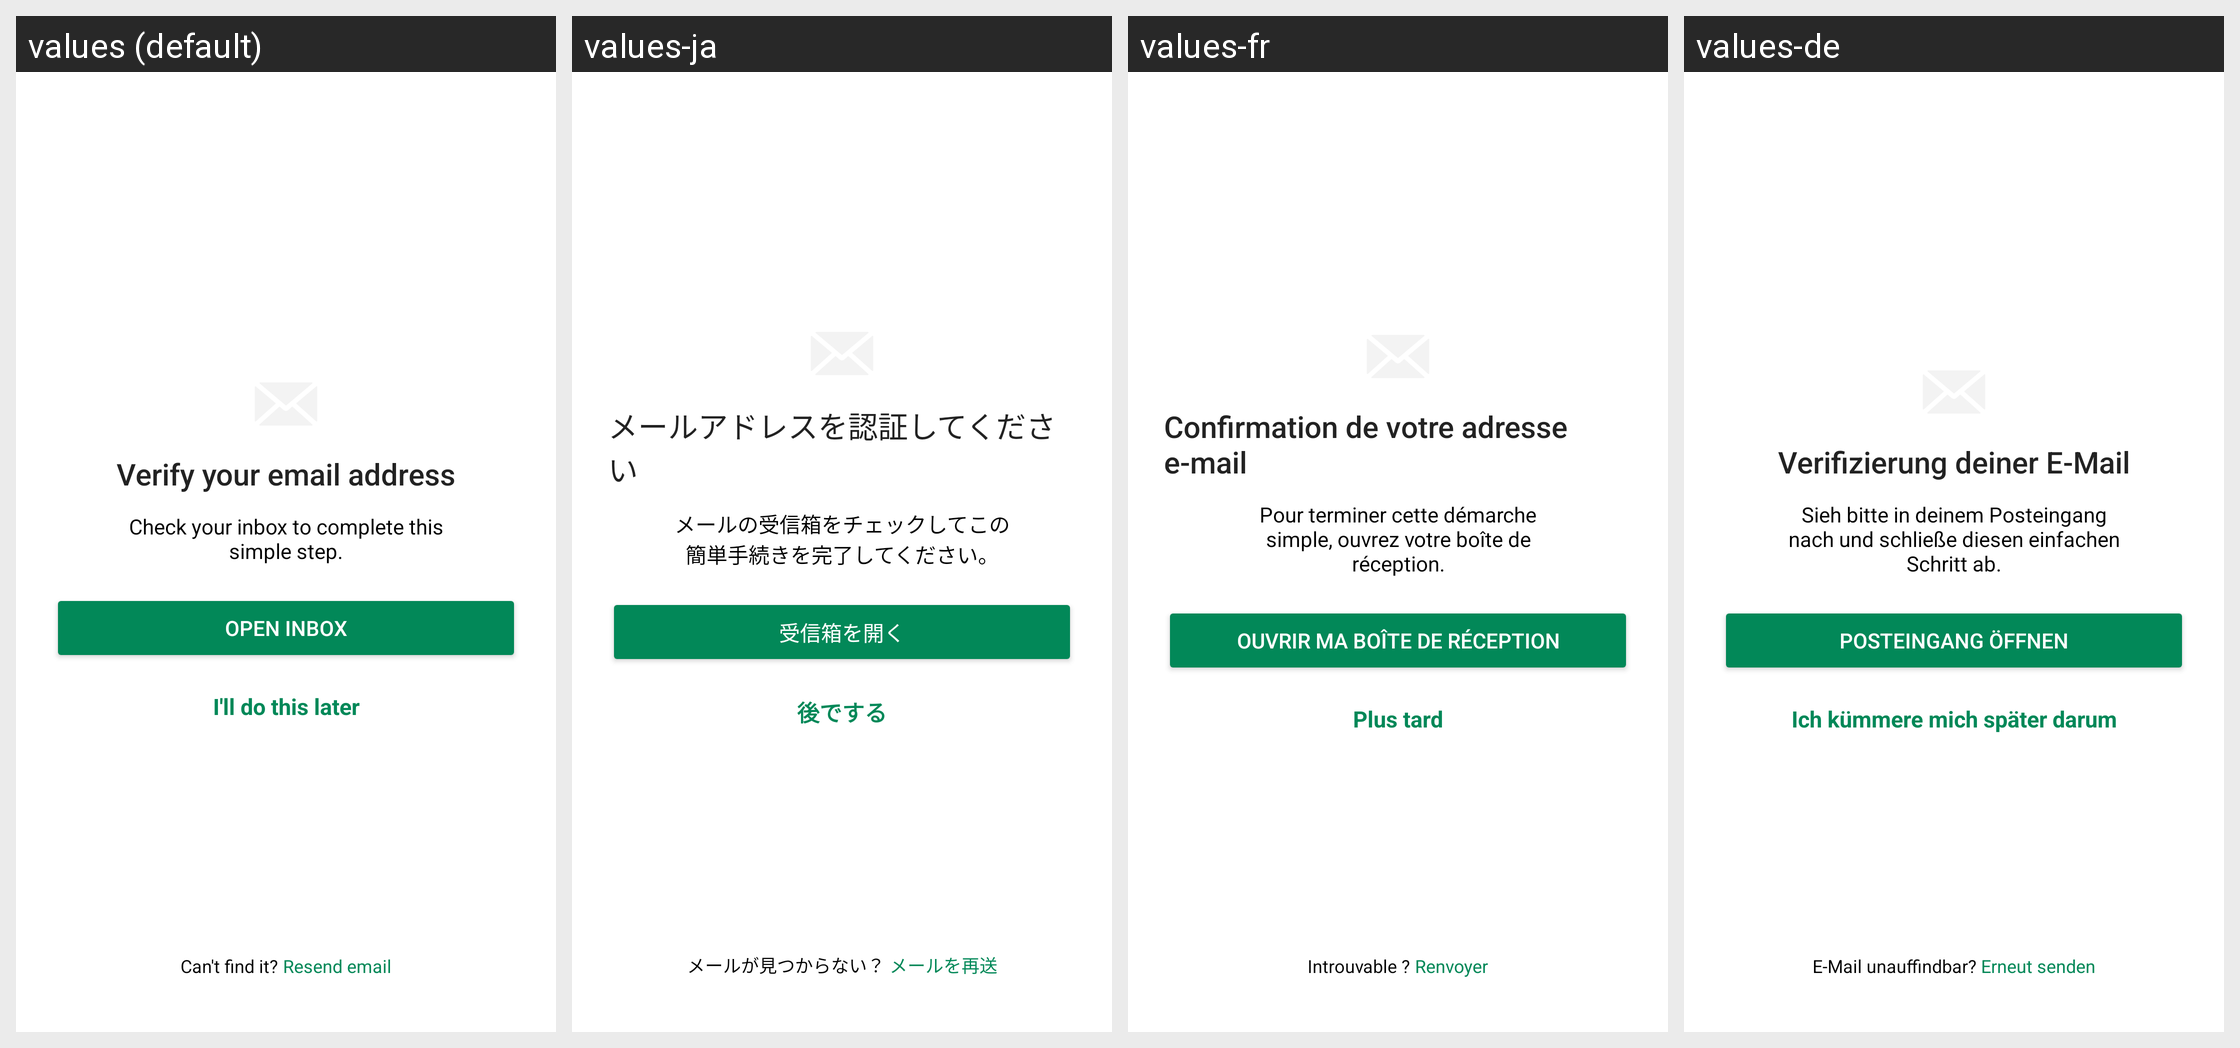

Locale-by-locale string values for the Android screen shown in this grid:
Android screen res/layout/fragment_email_verification_interstitial.xml rendered under 4 locales, left to right: values (default), values-ja, values-fr, values-de. Device: Nexus 5 (rendered at 1080×1920; each locale shown at half size, 540×960, under a caption strip naming it); theme KSTheme.
Other locales in the repository, not shown: values-es, values-it, values-tr.
Strings drawn on this screen, with the default value and each locale's value (text and hints the layout hard-codes, and strings that could not be matched under every locale, appear in the picture but are not listed):

Verify_your_email_address
  values: Verify your email address
  values-ja: メールアドレスを認証してください
  values-fr: Confirmation de votre adresse e-mail
  values-de: Verifizierung deiner E-Mail

Check_your_inbox_to_complete_this_simple_step
  values: Check your inbox to complete this simple step.
  values-ja: メールの受信箱をチェックしてこの簡単手続きを完了してください。
  values-fr: Pour terminer cette démarche simple, ouvrez votre boîte de réception.
  values-de: Sieh bitte in deinem Posteingang nach und schließe diesen einfachen Schritt ab.

Open_inbox
  values: Open inbox
  values-ja: 受信箱を開く
  values-fr: Ouvrir ma boîte de réception
  values-de: Posteingang öffnen

Ill_do_this_later
  values: I'll do this later
  values-ja: 後でする
  values-fr: Plus tard
  values-de: Ich kümmere mich später darum

Cant_find_it
  values: Can't find it?
  values-ja: メールが見つからない？
  values-fr: Introuvable ?
  values-de: E-Mail unauffindbar?

Resend_email
  values: Resend email
  values-ja: メールを再送
  values-fr: Renvoyer
  values-de: Erneut senden
